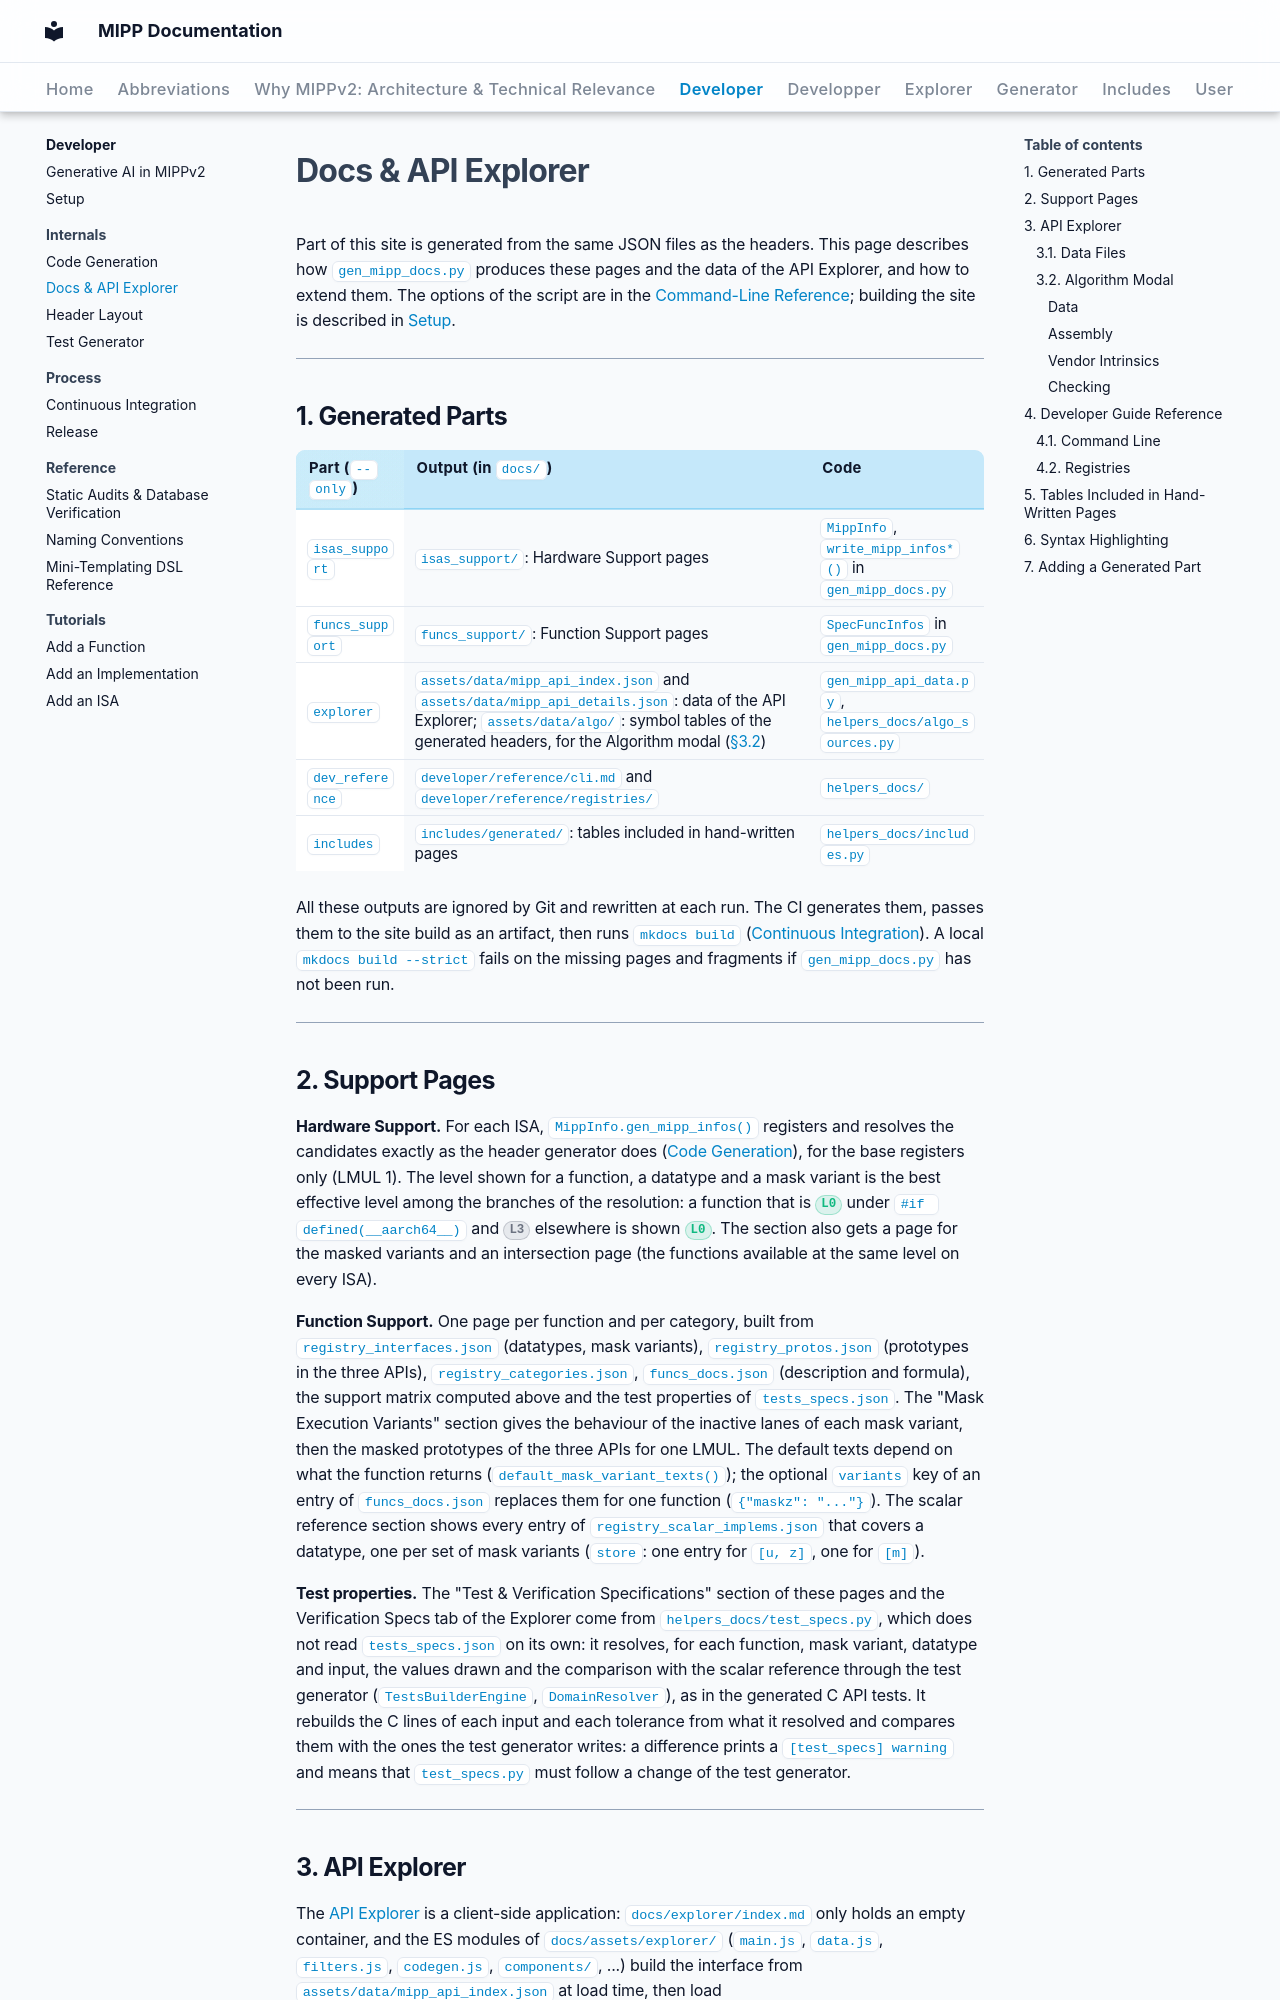

repository: aff3ct/MIPP · page: developer/internals/docs_and_explorer/index.html · generator: mkdocs

# Docs & API Explorer

Part of this site is generated from the same JSON files as the headers. This page describes how `gen_mipp_docs.py` produces these pages and the data of the API Explorer, and how to extend them. The options of the script are in the [Command-Line Reference](../reference/cli.md#gen_mipp_docs); building the site is described in [Setup](../setup.md#6-build-the-documentation).

---

## 1. Generated Parts

| Part (`--only`) | Output (in `docs/`) | Code |
| :--- | :--- | :--- |
| `isas_support` | `isas_support/`: Hardware Support pages | `MippInfo`, `write_mipp_infos*()` in `gen_mipp_docs.py` |
| `funcs_support` | `funcs_support/`: Function Support pages | `SpecFuncInfos` in `gen_mipp_docs.py` |
| `explorer` | `assets/data/mipp_api_index.json` and `assets/data/mipp_api_details.json`: data of the API Explorer; `assets/data/algo/`: symbol tables of the generated headers, for the Algorithm modal ([§3.2](#32-algorithm-modal)) | `gen_mipp_api_data.py`, `helpers_docs/algo_sources.py` |
| `dev_reference` | `developer/reference/cli.md` and `developer/reference/registries/` | `helpers_docs/` |
| `includes` | `includes/generated/`: tables included in hand-written pages | `helpers_docs/includes.py` |

All these outputs are ignored by Git and rewritten at each run. The CI generates them, passes them to the site build as an artifact, then runs `mkdocs build` ([Continuous Integration](../process/ci.md)). A local `mkdocs build --strict` fails on the missing pages and fragments if `gen_mipp_docs.py` has not been run.

---

## 2. Support Pages

**Hardware Support.** For each ISA, `MippInfo.gen_mipp_infos()` registers and resolves the candidates exactly as the header generator does ([Code Generation](code_generation.md#4-resolution)), for the base registers only (LMUL 1). The level shown for a function, a datatype and a mask variant is the best effective level among the branches of the resolution: a function that is <span class="mipp-isa-badge lvl-0">L0</span> under `#if defined(__aarch64__)` and <span class="mipp-isa-badge lvl-3">L3</span> elsewhere is shown <span class="mipp-isa-badge lvl-0">L0</span>. The section also gets a page for the masked variants and an intersection page (the functions available at the same level on every ISA).

**Function Support.** One page per function and per category, built from `registry_interfaces.json` (datatypes, mask variants), `registry_protos.json` (prototypes in the three APIs), `registry_categories.json`, `funcs_docs.json` (description and formula), the support matrix computed above and the test properties of `tests_specs.json`. The "Mask Execution Variants" section gives the behaviour of the inactive lanes of each mask variant, then the masked prototypes of the three APIs for one LMUL. The default texts depend on what the function returns (`default_mask_variant_texts()`); the optional `variants` key of an entry of `funcs_docs.json` replaces them for one function (`{"maskz": "..."}`). The scalar reference section shows every entry of `registry_scalar_implems.json` that covers a datatype, one per set of mask variants (`store`: one entry for `[u, z]`, one for `[m]`).

**Test properties.** The "Test & Verification Specifications" section of these pages and the Verification Specs tab of the Explorer come from `helpers_docs/test_specs.py`, which does not read `tests_specs.json` on its own: it resolves, for each function, mask variant, datatype and input, the values drawn and the comparison with the scalar reference through the test generator (`TestsBuilderEngine`, `DomainResolver`), as in the generated C API tests. It rebuilds the C lines of each input and each tolerance from what it resolved and compares them with the ones the test generator writes: a difference prints a `[test_specs] warning` and means that `test_specs.py` must follow a change of the test generator.

---

## 3. API Explorer

The [API Explorer](../../explorer/index.md) is a client-side application: `docs/explorer/index.md` only holds an empty container, and the ES modules of `docs/assets/explorer/` (`main.js`, `data.js`, `filters.js`, `codegen.js`, `components/`, ...) build the interface from `assets/data/mipp_api_index.json` at load time, then load `assets/data/mipp_api_details.json` in the background.
